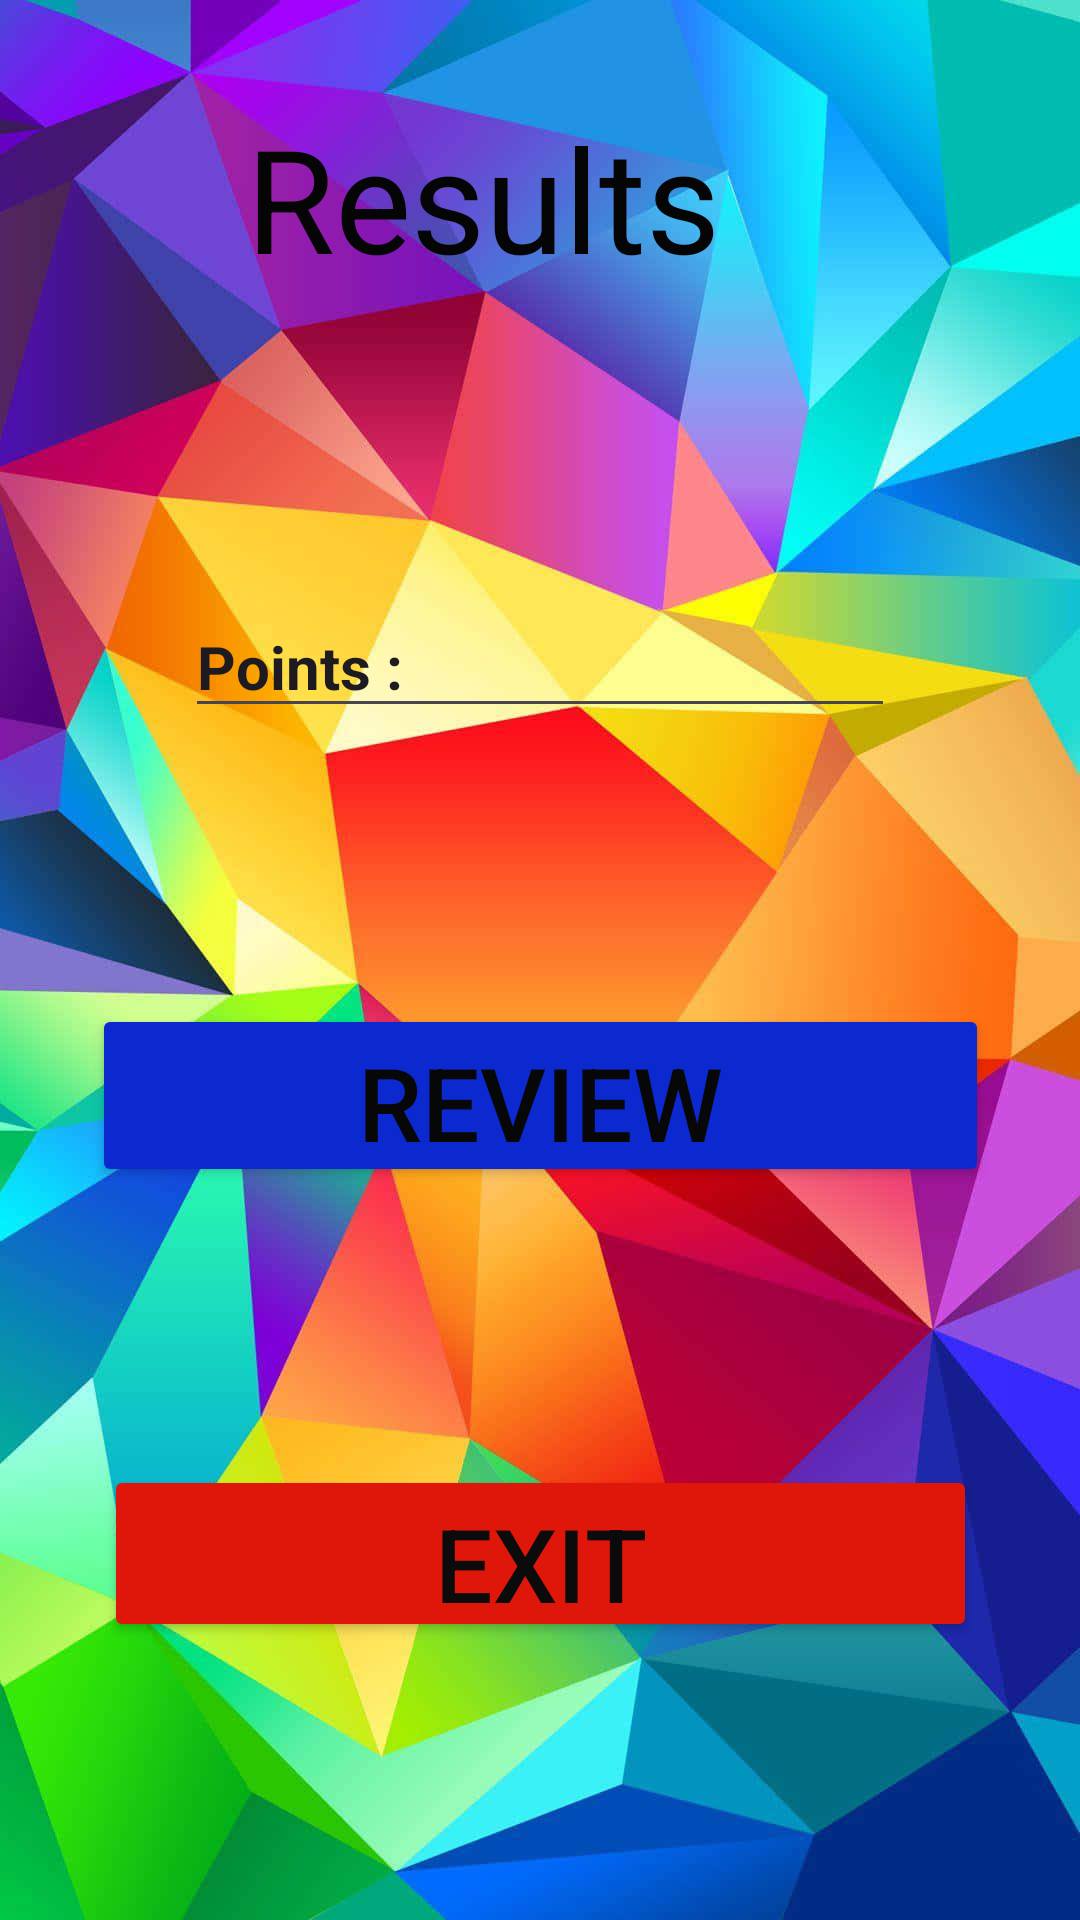

Produce the Android XML layout that renders to this screen, including the resource entries it uses.
<!-- AndroidManifest.xml: application theme Theme.IMADST10486137Assignment2 -->
<!-- res/layout/activity_quiz_results.xml -->
<?xml version="1.0" encoding="utf-8"?>
<androidx.constraintlayout.widget.ConstraintLayout xmlns:android="http://schemas.android.com/apk/res/android"
    xmlns:app="http://schemas.android.com/apk/res-auto"
    xmlns:tools="http://schemas.android.com/tools"
    android:id="@+id/main"
    android:layout_width="match_parent"
    android:layout_height="match_parent"
    tools:context=".QuizResults">

    <androidx.constraintlayout.widget.ConstraintLayout
        android:layout_width="match_parent"
        android:layout_height="match_parent"
        app:layout_constraintBottom_toBottomOf="parent"
        app:layout_constraintEnd_toEndOf="parent"
        app:layout_constraintStart_toEndOf="parent"
        app:layout_constraintTop_toBottomOf="parent">

        <ImageView
            android:id="@+id/imageView7"
            android:layout_width="wrap_content"
            android:layout_height="wrap_content"
            app:layout_constraintBottom_toBottomOf="parent"
            app:layout_constraintEnd_toEndOf="parent"
            app:layout_constraintHorizontal_bias="0.0"
            app:layout_constraintStart_toStartOf="parent"
            app:layout_constraintTop_toTopOf="parent"
            app:layout_constraintVertical_bias="1.0"
            app:srcCompat="@drawable/screenshot_2" />

        <TextView
            android:id="@+id/editTextResults"
            android:layout_width="196dp"
            android:layout_height="73dp"
            android:layout_marginBottom="500dp"
            android:text="Results"
            android:textColor="#050505"
            android:textSize="48sp"
            app:layout_constraintBottom_toBottomOf="parent"
            app:layout_constraintEnd_toEndOf="parent"
            app:layout_constraintStart_toStartOf="parent"
            app:layout_constraintTop_toTopOf="@+id/imageView7" />

        <Button
            android:id="@+id/btnReview"
            android:layout_width="299dp"
            android:layout_height="61dp"
            android:layout_marginTop="228dp"
            android:backgroundTint="#0B29CE"
            android:text="Review"
            android:textColor="#070707"
            android:textSize="34sp"
            app:layout_constraintEnd_toEndOf="parent"
            app:layout_constraintHorizontal_bias="0.501"
            app:layout_constraintStart_toStartOf="parent"
            app:layout_constraintTop_toBottomOf="@+id/editTextResults" />

        <Button
            android:id="@+id/btnExit"
            android:layout_width="291dp"
            android:layout_height="59dp"
            android:backgroundTint="#DE170A"
            android:text="Exit"
            android:textColor="#0B0B0B"
            android:textSize="34sp"
            app:layout_constraintBottom_toBottomOf="@+id/imageView7"
            app:layout_constraintEnd_toEndOf="parent"
            app:layout_constraintStart_toStartOf="parent"
            app:layout_constraintTop_toBottomOf="@+id/btnReview" />

        <EditText
            android:id="@+id/editTextPoints"
            android:layout_width="wrap_content"
            android:layout_height="wrap_content"
            android:ems="10"
            android:inputType="text"
            android:text="Points : "
            android:textSize="20sp"
            android:textStyle="bold"
            app:layout_constraintBottom_toTopOf="@+id/btnReview"
            app:layout_constraintEnd_toEndOf="parent"
            app:layout_constraintStart_toStartOf="parent"
            app:layout_constraintTop_toBottomOf="@+id/editTextResults" />
    </androidx.constraintlayout.widget.ConstraintLayout>
</androidx.constraintlayout.widget.ConstraintLayout>
<!-- resources referenced by this layout -->
<resources>
  <!-- drawable screenshot_2: jpg bitmap (drawable, 96623 bytes) -->
  <style name="Theme.IMADST10486137Assignment2" parent="Base.Theme.IMADST10486137Assignment2" />
  <style name="Base.Theme.IMADST10486137Assignment2" parent="Theme.Material3.DayNight.NoActionBar">
          
          
      </style>
</resources>
